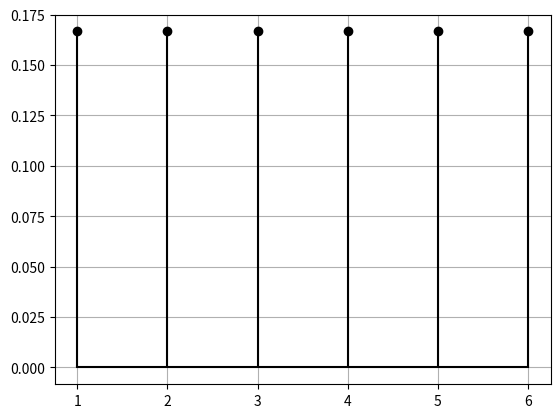

Write the Python code that produced this figure. (Note: this script raises an exception after producing the figure.)
# CBSE Probability Grade 12
# Exercise 13.2.5

# [redacted]
# [redacted]

""" Problem Statement
A die marked 1,2,3 in red and 4,5,6 in green is tossed. Let A be the event,
‘the number is even’, and B be the event, ‘the number is red’. Are A and B independent?
"""

import numpy as np
import pandas as pd

import matplotlib.pyplot as plt
from matplotlib.pyplot import stem

X = np.array([6,5,4,3,2,1])
Y = np.array([1/6,1/6,1/6,1/6,1/6,1/6])
fig1 = stem(X, Y, linefmt='k-', markerfmt='ko', basefmt='k-')
plt.grid('minor')
plt.savefig("figs/pmf.png")
